Labelled photos from "trash_cls_dataset", an image-classification folder in leexymon/YOLO-GARBAGE. The possible labels are: cardboard, glass, metal, paper, plastic, trash.

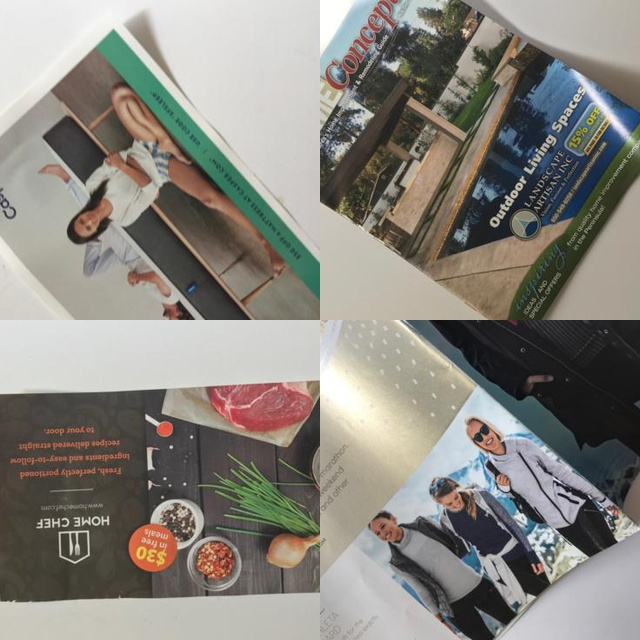
Label: paper

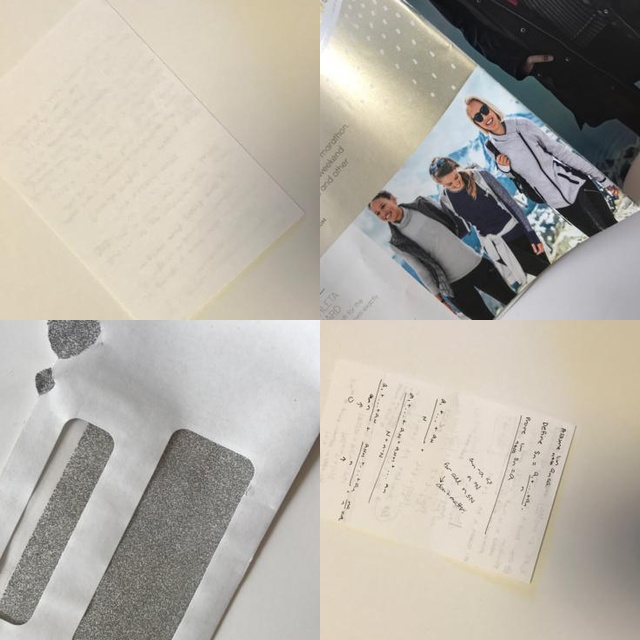
Label: paper

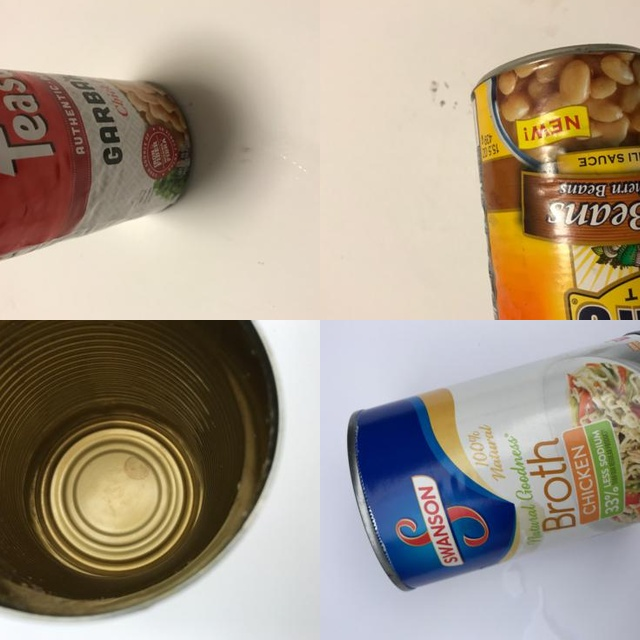
Label: metal

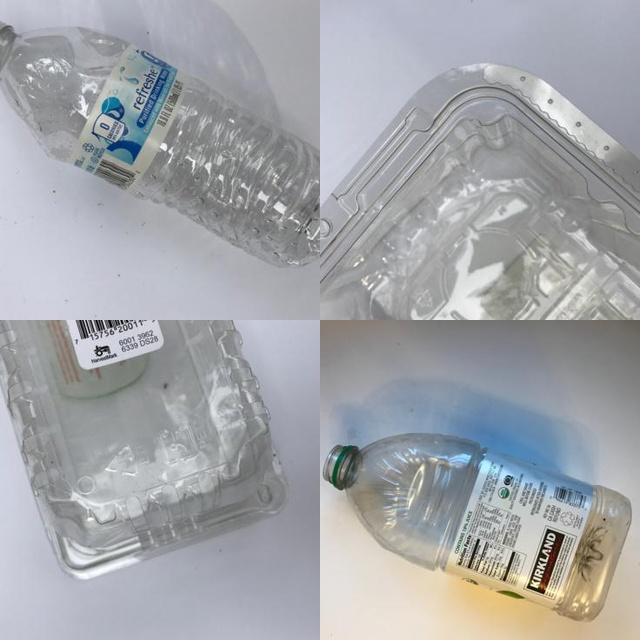
Label: plastic

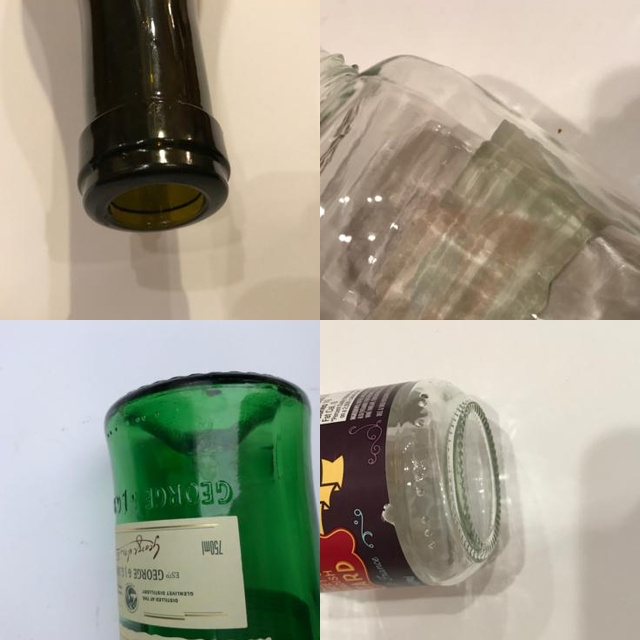
Label: glass

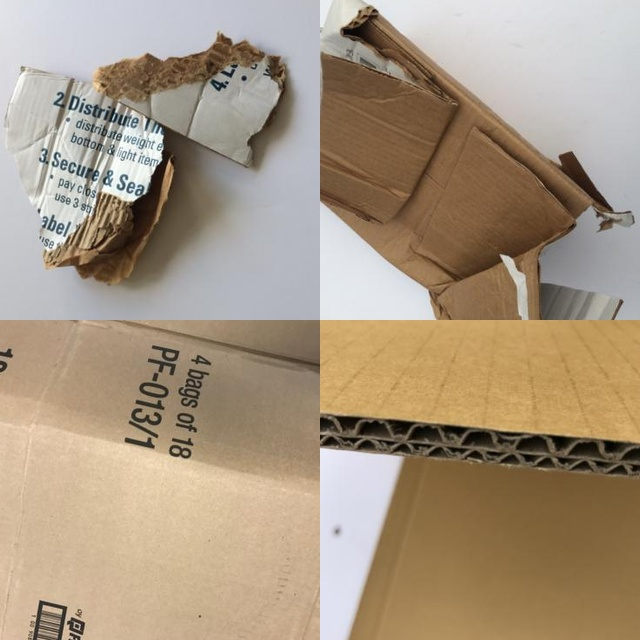
Label: cardboard
